The GitHub repository KyklyMachine/Coins-mint contains a labelled image folder "data" with 73 categories: 1 chervonets 1923, 1 kopek 1924 to 1925, 1 kopek 1926 to 1935, 1 kopek 1935 to 1936, 1 kopek 1937 to 1946, 1 kopek 1948 to 1956, 1 kopek 1957, 1 kopek 1958, 1 kopek 1961 to 1991, 1 poltinnik 1924 to 1927, 1 ruble 1921 to 1922, 1 ruble 1924, 1 ruble 1958, 1 ruble 1961, 1 ruble 1964 to 1991, 1 ruble 1991, 10 kopeks 1921 to 1923, 10 kopeks 1924 to 1931, 10 kopeks 1931 to 1934, 10 kopeks 1935 to 1936, 10 kopeks 1937 to 1946, 10 kopeks 1948 to 1956, 10 kopeks 1957, 10 kopeks 1958, 10 kopeks 1961 to 1991, 10 rubles 1991 to 1992, 15 kopeks 1921 to 1923, 15 kopeks 1924 to 1931, 15 kopeks 1931 to 1934, 15 kopeks 1935 to 1936, 15 kopeks 1937 to 1946, 15 kopeks 1948 to 1956, 15 kopeks 1957, 15 kopeks 1958, 15 kopeks 1961 to 1991, 2 kopeks 1924 to 1925, 2 kopeks 1926 to 1935, 2 kopeks 1935 to 1936, 2 kopeks 1937 to 1946, 2 kopeks 1948 to 1956, 2 kopeks 1957, 2 kopeks 1958, 2 kopeks 1961 to 1991, 20 kopeks 1921 to 1923, 20 kopeks 1924 to 1931, 20 kopeks 1931 to 1934, 20 kopeks 1935 to 1936, 20 kopeks 1937 to 1946, 20 kopeks 1948 to 1956, 20 kopeks 1957, 20 kopeks 1961 to 1991, 3 kopeks 1924, 3 kopeks 1926 to 1935, 3 kopeks 1935 to 1936, 3 kopeks 1937 to 1946, 3 kopeks 1948 to 1956, 3 kopeks 1957, 3 kopeks 1958, 3 kopeks 1961 to 1991, 5 kopeks 1924, 5 kopeks 1926 to 1935, 5 kopeks 1935 to 1936, 5 kopeks 1937 to 1946, 5 kopeks 1948 to 1956, 5 kopeks 1957, 5 kopeks 1958, 5 kopeks 1961 to 1991, 5 rubles 1991, 50 kopeks 1921 to 1922, 50 kopeks 1961, 50 kopeks 1964 to 1991, 50 kopeks 1991, half kopek 1925 to 1928. Examples follow, each with its label.

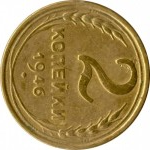
Label: 2 kopeks 1937 to 1946

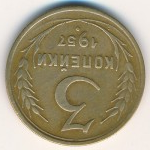
Label: 3 kopeks 1957

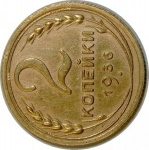
Label: 2 kopeks 1935 to 1936

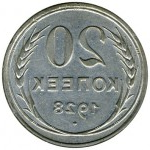
Label: 20 kopeks 1924 to 1931

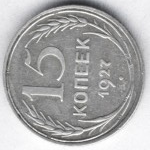
Label: 15 kopeks 1924 to 1931

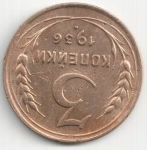
Label: 3 kopeks 1935 to 1936
